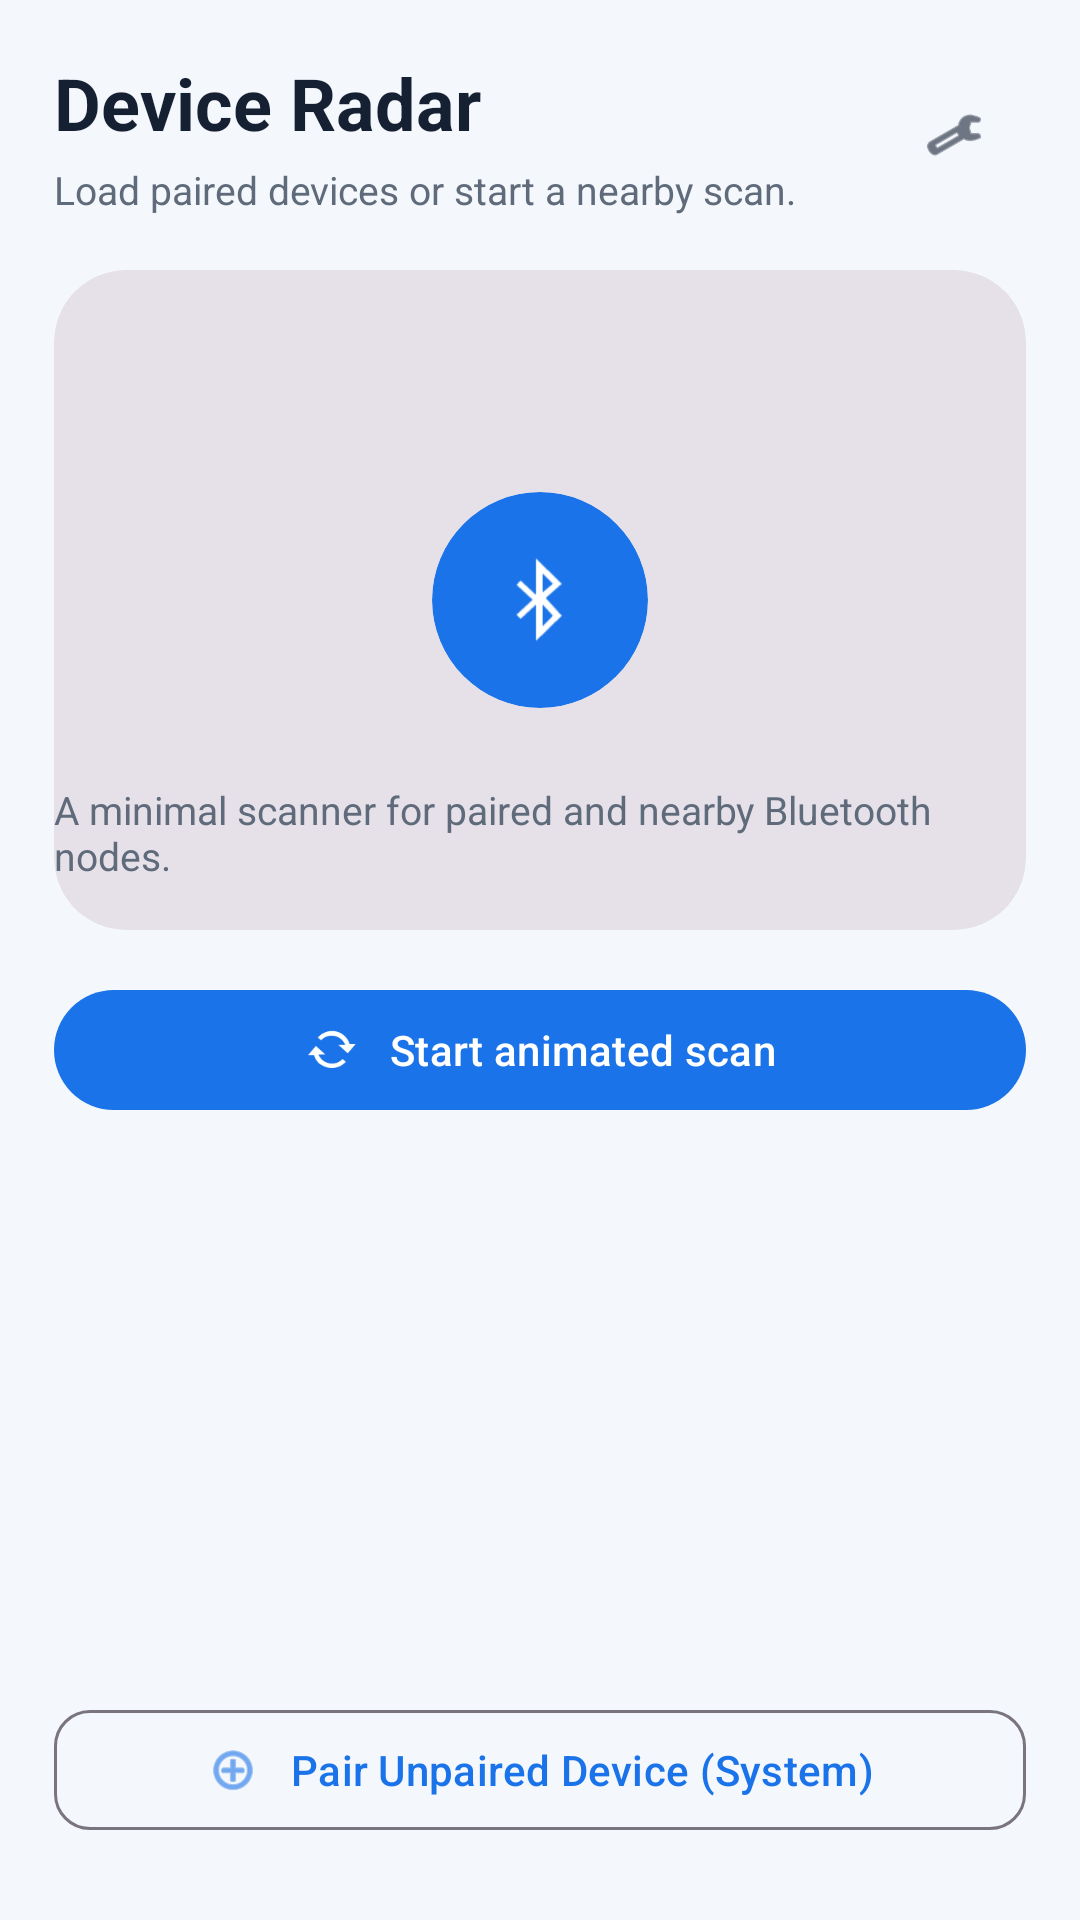

Write the Android layout XML for this screen, with the resource values it uses.
<!-- AndroidManifest.xml: application theme Theme.Corelink -->
<!-- res/layout/activity_device_discovery.xml -->
<?xml version="1.0" encoding="utf-8"?>
<LinearLayout
    xmlns:android="http://schemas.android.com/apk/res/android"
    xmlns:app="http://schemas.android.com/apk/res-auto"
    android:layout_width="match_parent"
    android:layout_height="match_parent"
    android:background="?attr/colorSurface"
    android:orientation="vertical"
    android:padding="18dp">

    
    <LinearLayout
        android:layout_width="match_parent"
        android:layout_height="wrap_content"
        android:gravity="center_vertical"
        android:orientation="horizontal">

        <LinearLayout
            android:layout_width="0dp"
            android:layout_height="wrap_content"
            android:layout_weight="1"
            android:orientation="vertical">

            <TextView
                android:layout_width="wrap_content"
                android:layout_height="wrap_content"
                android:text="@string/device_radar_title"
                android:textColor="?attr/colorOnSurface"
                android:textSize="24sp"
                android:textStyle="bold" />

            <TextView
                android:id="@+id/deviceScanStatus"
                android:layout_width="wrap_content"
                android:layout_height="wrap_content"
                android:layout_marginTop="4dp"
                android:text="@string/scan_status_idle"
                android:textColor="?attr/colorOnSurfaceVariant"
                android:textSize="13sp" />
        </LinearLayout>

        <com.google.android.material.button.MaterialButton
            android:id="@+id/themeToggleButton"
            style="?attr/materialIconButtonStyle"
            android:layout_width="48dp"
            android:layout_height="48dp"
            android:contentDescription="@string/toggle_theme"
            app:icon="@android:drawable/ic_menu_manage"
            app:iconTint="?attr/colorOnSurface" />
    </LinearLayout>

    
    <com.google.android.material.card.MaterialCardView
        style="?attr/materialCardViewFilledStyle"
        android:layout_width="match_parent"
        android:layout_height="220dp"
        android:layout_marginTop="18dp"
        app:cardCornerRadius="24dp">

        <FrameLayout
            android:layout_width="match_parent"
            android:layout_height="match_parent">

            
            <View
                android:id="@+id/scanPulse1"
                android:layout_width="72dp"
                android:layout_height="72dp"
                android:layout_gravity="center"
                android:alpha="0"
                android:background="@drawable/scan_pulse_bg" />

            
            <View
                android:id="@+id/scanPulse2"
                android:layout_width="72dp"
                android:layout_height="72dp"
                android:layout_gravity="center"
                android:alpha="0"
                android:background="@drawable/scan_pulse_bg" />

            
            <com.google.android.material.card.MaterialCardView
                style="?attr/materialCardViewFilledStyle"
                app:cardBackgroundColor="?attr/colorPrimary"
                app:cardCornerRadius="36dp"
                android:layout_width="72dp"
                android:layout_height="72dp"
                android:layout_gravity="center"
                app:strokeWidth="0dp"
                android:elevation="6dp">

                <ImageView
                    android:layout_width="32dp"
                    android:layout_height="32dp"
                    android:layout_gravity="center"
                    android:src="@android:drawable/stat_sys_data_bluetooth"
                    app:tint="?attr/colorOnPrimary" />
            </com.google.android.material.card.MaterialCardView>

            <TextView
                android:layout_width="wrap_content"
                android:layout_height="wrap_content"
                android:layout_gravity="bottom|center_horizontal"
                android:layout_marginBottom="16dp"
                android:text="@string/device_radar_subtitle"
                android:textColor="?attr/colorOnSurfaceVariant"
                android:textSize="13sp" />
        </FrameLayout>
    </com.google.android.material.card.MaterialCardView>

    
    <com.google.android.material.button.MaterialButton
        android:id="@+id/scanButton"
        android:layout_width="match_parent"
        android:layout_height="wrap_content"
        android:layout_marginTop="16dp"
        android:text="@string/start_scan"
        android:textAllCaps="false"
        app:cornerRadius="24dp"
        app:icon="@android:drawable/stat_notify_sync"
        app:iconGravity="textStart"
        app:iconPadding="10dp" />

    
    <androidx.recyclerview.widget.RecyclerView
        android:id="@+id/deviceRecycler"
        android:layout_width="match_parent"
        android:layout_height="0dp"
        android:layout_marginTop="14dp"
        android:layout_weight="1" />

    
    <com.google.android.material.button.MaterialButton
        android:id="@+id/systemPairButton"
        style="?attr/materialButtonOutlinedStyle"
        android:layout_width="match_parent"
        android:layout_height="wrap_content"
        android:layout_marginTop="8dp"
        android:layout_marginBottom="8dp"
        android:text="Pair Unpaired Device (System)"
        android:textAllCaps="false"
        app:cornerRadius="12dp"
        app:icon="@android:drawable/ic_menu_add"
        app:iconGravity="textStart"
        app:iconPadding="10dp" />

</LinearLayout>
<!-- resources referenced by this layout -->
<resources>
  <!-- drawable scan_pulse_bg (drawable) -->
  <shape xmlns:android="http://schemas.android.com/apk/res/android">
      <solid android:color="@color/accentSoft" />
      <corners android:radius="10dp" />
      <stroke
          android:width="2dp"
          android:color="@color/accent" />
  </shape>
  <string name="device_radar_subtitle">A minimal scanner for paired and nearby Bluetooth nodes.</string>
  <string name="device_radar_title">Device Radar</string>
  <string name="scan_status_idle">Load paired devices or start a nearby scan.</string>
  <string name="start_scan">Start animated scan</string>
  <string name="toggle_theme">Toggle dark mode</string>
  <style name="Theme.Corelink" parent="Theme.Material3.DayNight.NoActionBar">
          <item name="colorPrimary">@color/accent</item>
          <item name="colorSecondary">@color/accent</item>
          <item name="colorSurface">@color/surface</item>
          <item name="colorSurfaceVariant">@color/surfaceMuted</item>
          <item name="colorOnSurface">@color/textPrimary</item>
          <item name="colorOnSurfaceVariant">@color/textSecondary</item>
          <item name="android:windowBackground">@color/surface</item>
          <item name="android:statusBarColor">?attr/colorSurface</item>
          <item name="android:navigationBarColor">?attr/colorSurface</item>
      </style>
  <color name="accentSoft">#FFDCE9FF</color>
  <color name="accent">#1A73E8</color>
  <color name="surface">#FFF4F7FB</color>
  <color name="surfaceMuted">#FFEAF0F7</color>
  <color name="textPrimary">#FF152033</color>
  <color name="textSecondary">#FF5F6B7A</color>
</resources>
